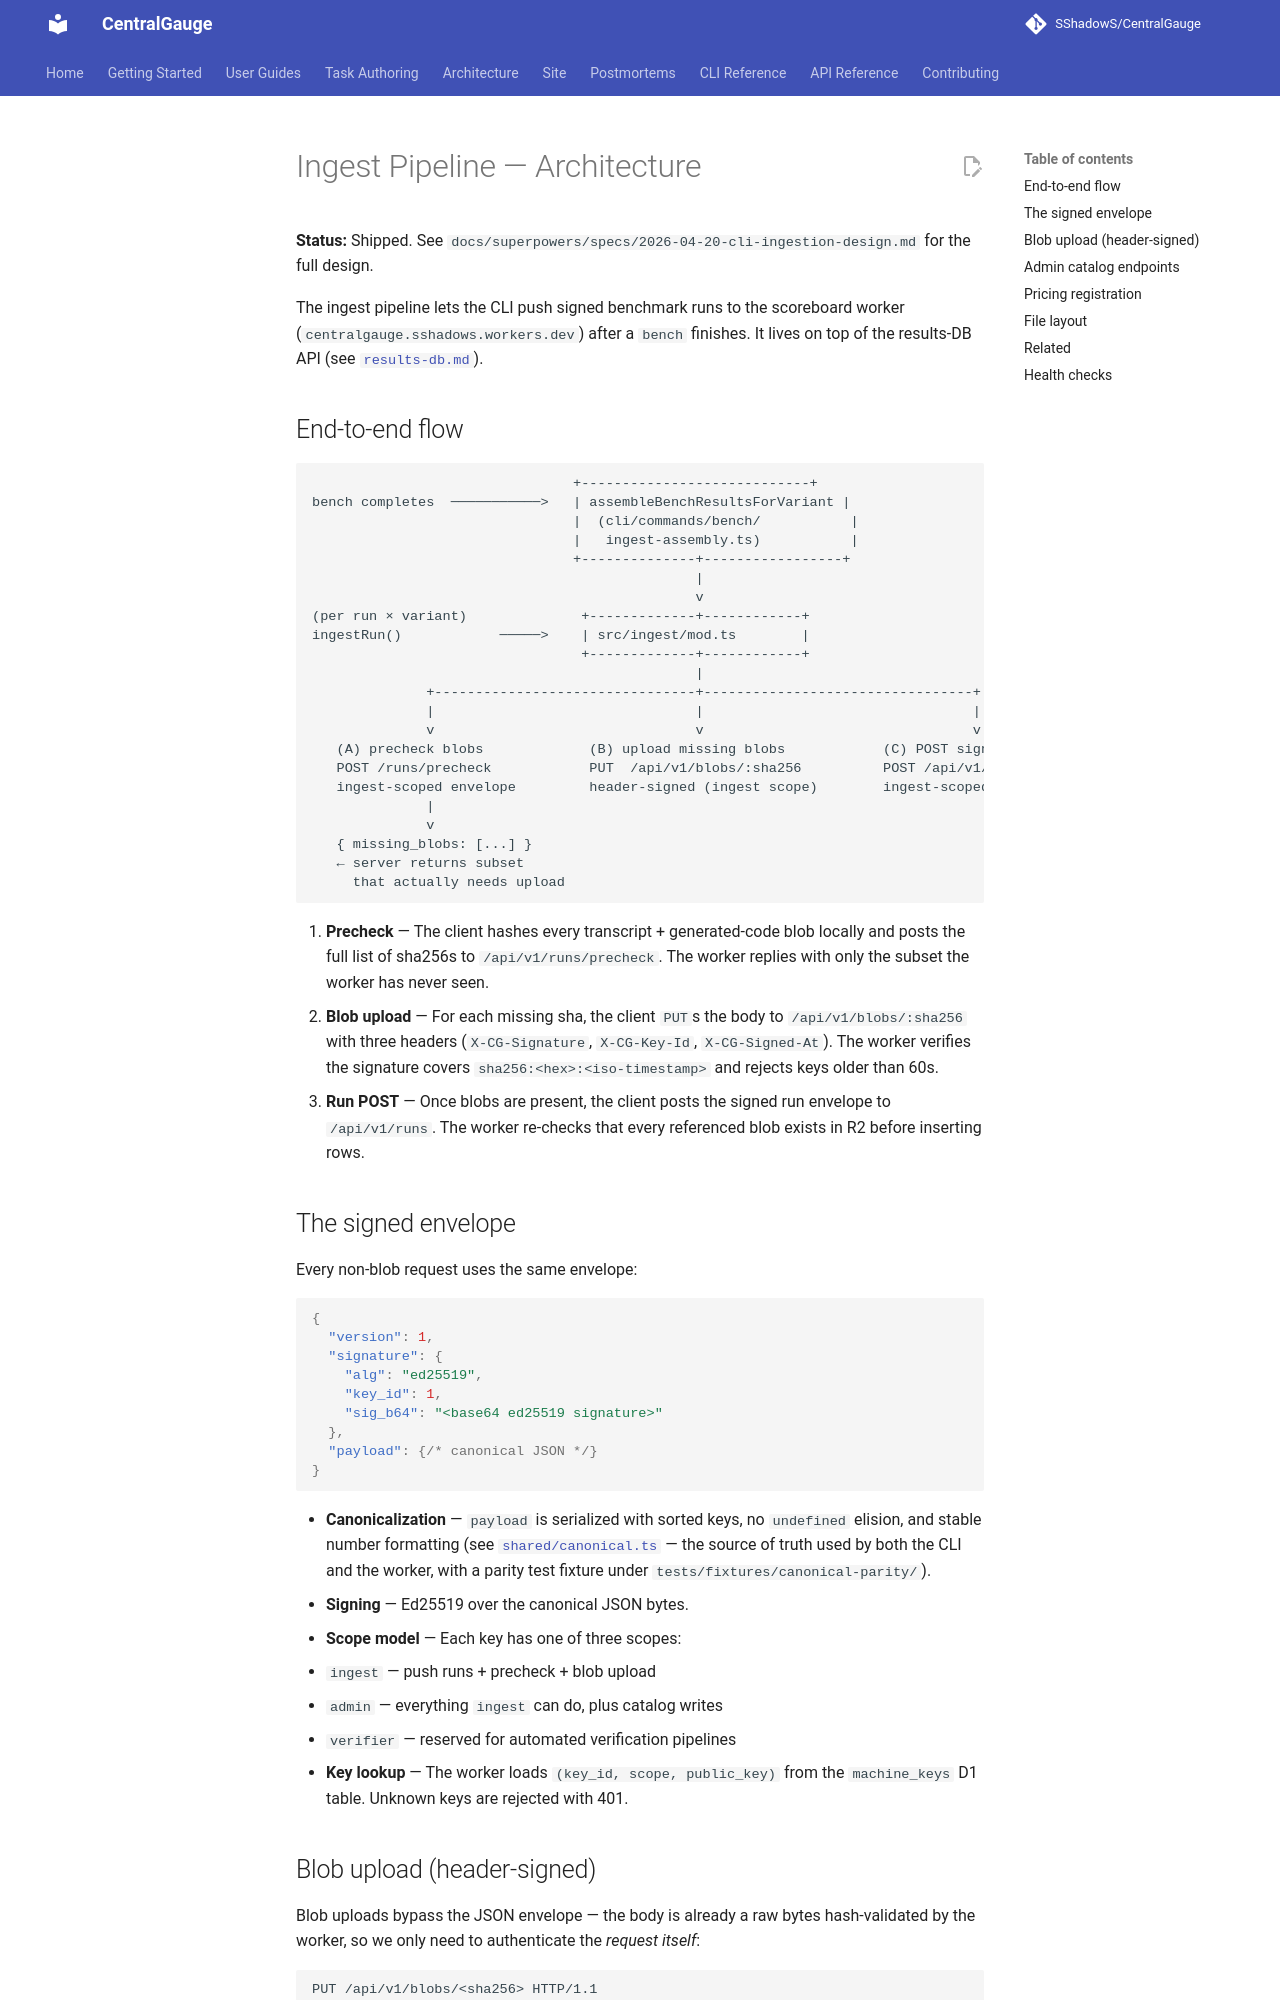

repository: SShadowS/CentralGauge · page: architecture/ingest-pipeline/index.html · generator: mkdocs

# Ingest Pipeline — Architecture

**Status:** Shipped. See `docs/superpowers/specs/2026-04-20-cli-ingestion-design.md`
for the full design.

The ingest pipeline lets the CLI push signed benchmark runs to the
scoreboard worker (`centralgauge.sshadows.workers.dev`) after a `bench`
finishes. It lives on top of the results-DB API (see
[`results-db.md`](./results-db.md)).

## End-to-end flow

```
                                +----------------------------+
bench completes  ───────────>   | assembleBenchResultsForVariant |
                                |  (cli/commands/bench/           |
                                |   ingest-assembly.ts)           |
                                +--------------+-----------------+
                                               |
                                               v
(per run × variant)              +-------------+------------+
ingestRun()            ─────>    | src/ingest/mod.ts        |
                                 +-------------+------------+
                                               |
              +--------------------------------+---------------------------------+
              |                                |                                 |
              v                                v                                 v
   (A) precheck blobs             (B) upload missing blobs            (C) POST signed run
   POST /runs/precheck            PUT  /api/v1/blobs/:sha256          POST /api/v1/runs
   ingest-scoped envelope         header-signed (ingest scope)        ingest-scoped envelope
              |
              v
   { missing_blobs: [...] }
   ← server returns subset
     that actually needs upload
```

1. **Precheck** — The client hashes every transcript + generated-code
   blob locally and posts the full list of sha256s to `/api/v1/runs/precheck`.
   The worker replies with only the subset the worker has never seen.
2. **Blob upload** — For each missing sha, the client `PUT`s the body
   to `/api/v1/blobs/:sha256` with three headers (`X-CG-Signature`,
   `X-CG-Key-Id`, `X-CG-Signed-At`). The worker verifies the signature
   covers `sha256:<hex>:<iso-timestamp>` and rejects keys older than 60s.
3. **Run POST** — Once blobs are present, the client posts the signed
   run envelope to `/api/v1/runs`. The worker re-checks that every
   referenced blob exists in R2 before inserting rows.

## The signed envelope

Every non-blob request uses the same envelope:

```json
{
  "version": 1,
  "signature": {
    "alg": "ed25519",
    "key_id": 1,
    "sig_b64": "<base64 ed25519 signature>"
  },
  "payload": {/* canonical JSON */}
}
```

- **Canonicalization** — `payload` is serialized with sorted keys, no
  `undefined` elision, and stable number formatting (see
  [`shared/canonical.ts`](../../shared/canonical.ts) — the source of truth
  used by both the CLI and the worker, with a parity test fixture under
  `tests/fixtures/canonical-parity/`).
- **Signing** — Ed25519 over the canonical JSON bytes.
- **Scope model** — Each key has one of three scopes:
  - `ingest` — push runs + precheck + blob upload
  - `admin` — everything `ingest` can do, plus catalog writes
  - `verifier` — reserved for automated verification pipelines
- **Key lookup** — The worker loads `(key_id, scope, public_key)` from the
  `machine_keys` D1 table. Unknown keys are rejected with 401.
